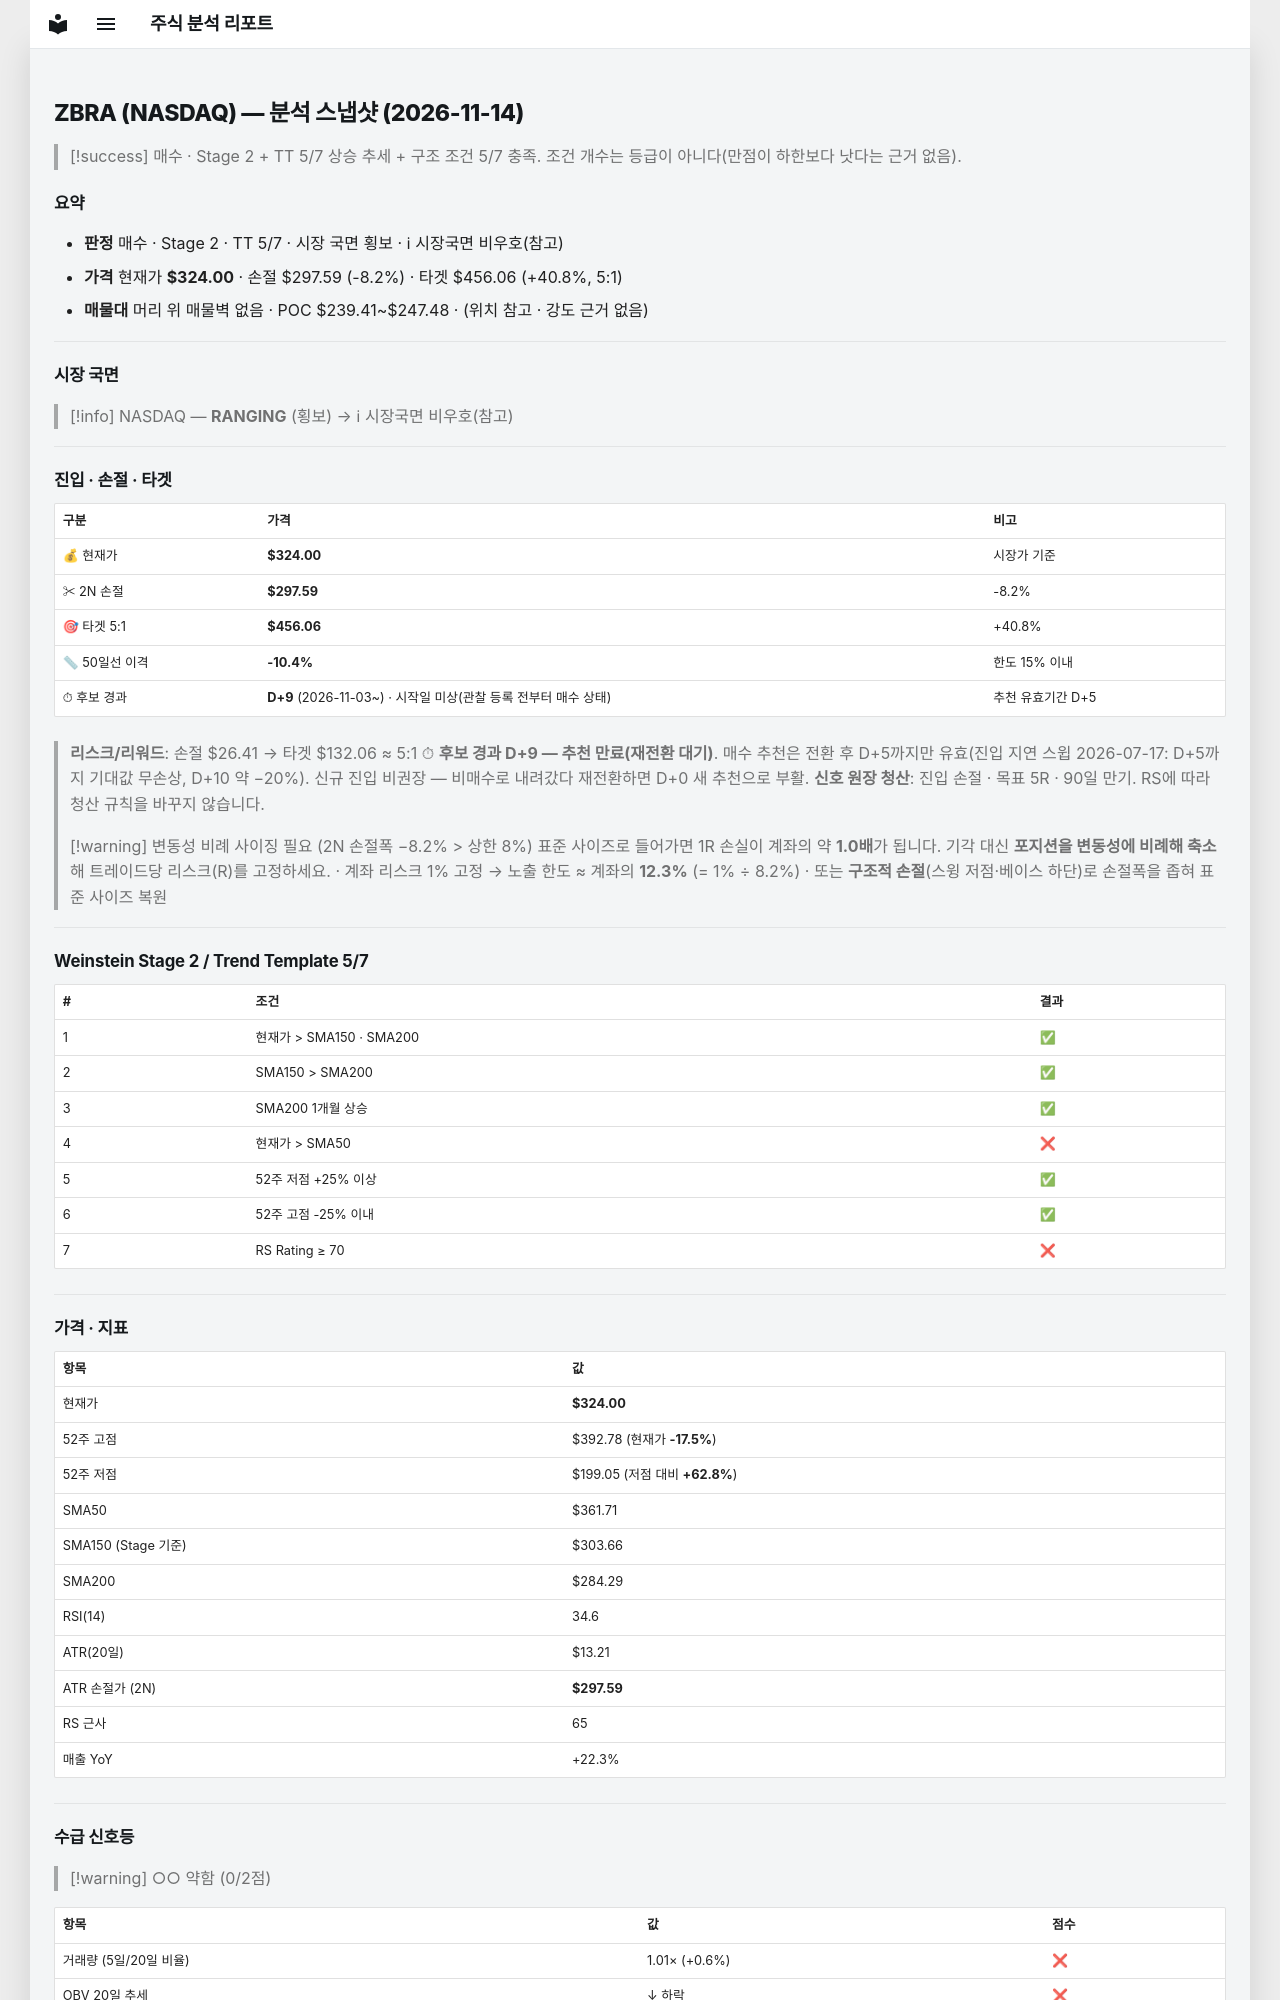

repository: soloandco/stock-reports · page: snapshots/ZBRA-2026-11-14/index.html · generator: mkdocs

---
type: analysis-snapshot
title: ZBRA 분석 스냅샷
ticker: ZBRA
market: NASDAQ
created: 2026-11-14
updated: 2026-11-14
bar-date: 2026-11-13
verdict: 매수관찰
real-rr: 2.36
sma50-gap-pct: -10.4
candidate-days: 9
candidate-since: 2026-11-03
candidate-start-unknown: true
weekly-position: 저항대아래
weekly-overhead-price: 386.23
weekly-overhead-pct: 19.2
stage: 2
trend-template-score: 5
tt-max: 7
ma-set: sma-50-150-200
price: 324.0
stop-price: 297.58846579726804
market-regime: RANGING
supply-demand-score: 0/2
supply-demand-label: 약함
status: tracking
tags:
  - stock-agent
  - watchlist
  - ZBRA
  - analysis
related:
  - "[[analysis-template]]"
---

# ZBRA (NASDAQ) — 분석 스냅샷 (2026-11-14)

> [!success] 매수 · Stage 2 + TT 5/7
> 상승 추세 + 구조 조건 5/7 충족. 조건 개수는 등급이 아니다(만점이 하한보다 낫다는 근거 없음).

## 요약

- **판정** 매수 · Stage 2 · TT 5/7 · 시장 국면 횡보 · ℹ 시장국면 비우호(참고)
- **가격** 현재가 **$324.00** · 손절 $297.59 (-8.2%) · 타겟 $456.06 (+40.8%, 5:1)
- **매물대** 머리 위 매물벽 없음 · POC $239.41~$247.48 · (위치 참고 · 강도 근거 없음)

---

## 시장 국면

> [!info] NASDAQ — **RANGING** (횡보) → ℹ 시장국면 비우호(참고)

---

## 진입 · 손절 · 타겟

| 구분 | 가격 | 비고 |
|------|------|------|
| 💰 현재가 | **$324.00** | 시장가 기준 |
| ✂ 2N 손절 | **$297.59** | -8.2% |
| 🎯 타겟 5:1 | **$456.06** | +40.8% |
| 📏 50일선 이격 | **-10.4%** | 한도 15% 이내 |
| ⏱ 후보 경과 | **D+9** (2026-11-03~) · 시작일 미상(관찰 등록 전부터 매수 상태) | 추천 유효기간 D+5 |

> **리스크/리워드**: 손절 $26.41 → 타겟 $132.06 ≈ 5:1
> ⏱ **후보 경과 D+9 — 추천 만료(재전환 대기)**. 매수 추천은 전환 후 D+5까지만 유효(진입 지연 스윕 2026-07-17: D+5까지 기대값 무손상, D+10 약 −20%). 신규 진입 비권장 — 비매수로 내려갔다 재전환하면 D+0 새 추천으로 부활.
> **신호 원장 청산**: 진입 손절 · 목표 5R · 90일 만기. RS에 따라 청산 규칙을 바꾸지 않습니다.

> [!warning] 변동성 비례 사이징 필요 (2N 손절폭 −8.2% > 상한 8%)
> 표준 사이즈로 들어가면 1R 손실이 계좌의 약 **1.0배**가 됩니다. 기각 대신 **포지션을 변동성에 비례해 축소**해 트레이드당 리스크(R)를 고정하세요.
> · 계좌 리스크 1% 고정 → 노출 한도 ≈ 계좌의 **12.3%** (= 1% ÷ 8.2%)
> · 또는 **구조적 손절**(스윙 저점·베이스 하단)로 손절폭을 좁혀 표준 사이즈 복원

---

## Weinstein Stage 2 / Trend Template 5/7

| # | 조건 | 결과 |
|---|------|------|
| 1 | 현재가 > SMA150 · SMA200 | ✅ |
| 2 | SMA150 > SMA200 | ✅ |
| 3 | SMA200 1개월 상승 | ✅ |
| 4 | 현재가 > SMA50 | ❌ |
| 5 | 52주 저점 +25% 이상 | ✅ |
| 6 | 52주 고점 -25% 이내 | ✅ |
| 7 | RS Rating ≥ 70 | ❌ |

---

## 가격 · 지표

| 항목 | 값 |
|------|---|
| 현재가 | **$324.00** |
| 52주 고점 | $392.78 (현재가 **-17.5%**) |
| 52주 저점 | $199.05 (저점 대비 **+62.8%**) |
| SMA50 | $361.71 |
| SMA150 (Stage 기준) | $303.66 |
| SMA200 | $284.29 |
| RSI(14) | 34.6 |
| ATR(20일) | $13.21 |
| ATR 손절가 (2N) | **$297.59** |
| RS 근사 | 65 |
| 매출 YoY | +22.3% |

---
## 수급 신호등

> [!warning] ○○ 약함 (0/2점)

| 항목 | 값 | 점수 |
|------|------|------|
| 거래량 (5일/20일 비율) | 1.01× (+0.6%) | ❌ |
| OBV 20일 추세 | ↓ 하락 | ❌ |

> **판독법**: 거래량이 20일 평균보다 20% 이상 많고 OBV(온밸런스볼륨)가 상승 중이면 매집 수급이 강한 것으로 판단합니다.

---
